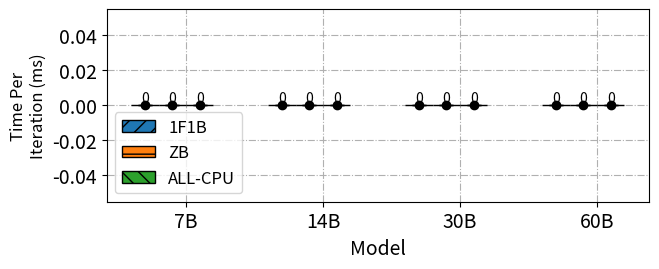

Source code (Python): (Note: this script raises an exception after producing the figure.)
import os
import re
import numpy as np
import matplotlib.pyplot as plt

pattern = r"[-+]?\d*\.\d+|\d+"

PATH = 'experiments/single'
ALL_CPU_PATH = 'experiments/overhead'
MODELS = ['7B', '14B', '30B', '60B']
METHODS = ['1F1B', 'ZB', 'ALL-CPU']
DELAYS = ['0.03', '0.06']
HATCHES = ['//', '--', '\\\\', '||']
WIDTH = 0.2

plt.figure(figsize=(7, 2.5))
method_times = []
x = np.arange(len(MODELS))
for method in METHODS:
    times = []
    std_times = []
    for i, model in enumerate(MODELS):
        if method != 'ALL-CPU':
            dir = os.path.join(PATH, model, method, '0_1', '0.03')  # choose the beginning iters of 0_1/0.03
        else:
            dir = os.path.join(ALL_CPU_PATH, model, method)

        try:
            with open(f"{dir}/log.txt", 'r') as f:
                iters = f.readlines()[2:7]
                iters = [iter.split(' | ')[2] for iter in iters]
                iter_times = np.array([float(re.findall(pattern, iter)[0]) for iter in iters])
                avg_iter_time = np.mean(iter_times)
                times.append(avg_iter_time)
                std_times.append(np.std(iter_times))
        except:
                times.append(0)
                std_times.append(0)
        plt.text(x[i], times[-1] + 1.5 * std_times[-1], round(times[-1]), va='bottom', ha='center')
    plt.bar(x, times, width=WIDTH, label=method, zorder=100, edgecolor='black', hatch=HATCHES[METHODS.index(method)])
    plt.errorbar(x, times, yerr=std_times, color='black', fmt='o', ecolor='black', capsize=5, zorder=100)
    x = x + WIDTH
    method_times.append(times)
method_times = np.array(method_times)
method_times_dict = {method: method_times[i].tolist() for (i, method) in enumerate(METHODS)}
method_times_dict['ZB-CPU'] = method_times_dict['ALL-CPU']
method_times_dict['ZB-CPU-ReSchedule'] = method_times_dict['ALL-CPU']

x = np.arange(len(MODELS)) + (len(MODELS) - 1) / 2 * WIDTH
plt.xticks(x, MODELS, fontsize=14)
plt.yticks(fontsize=14)
plt.xlabel('Model', fontsize=14)
plt.ylabel('Time Per\nIteration (ms)', fontsize=12)
plt.grid(linestyle='-.')
legend = plt.legend(fontsize=12)
plt.savefig(f'{ALL_CPU_PATH}/overhead.pdf', bbox_inches='tight', bbox_extra_artists=(legend,))
print(method_times_dict, file=open(f'{ALL_CPU_PATH}/times.txt', 'w'))
plt.close()
